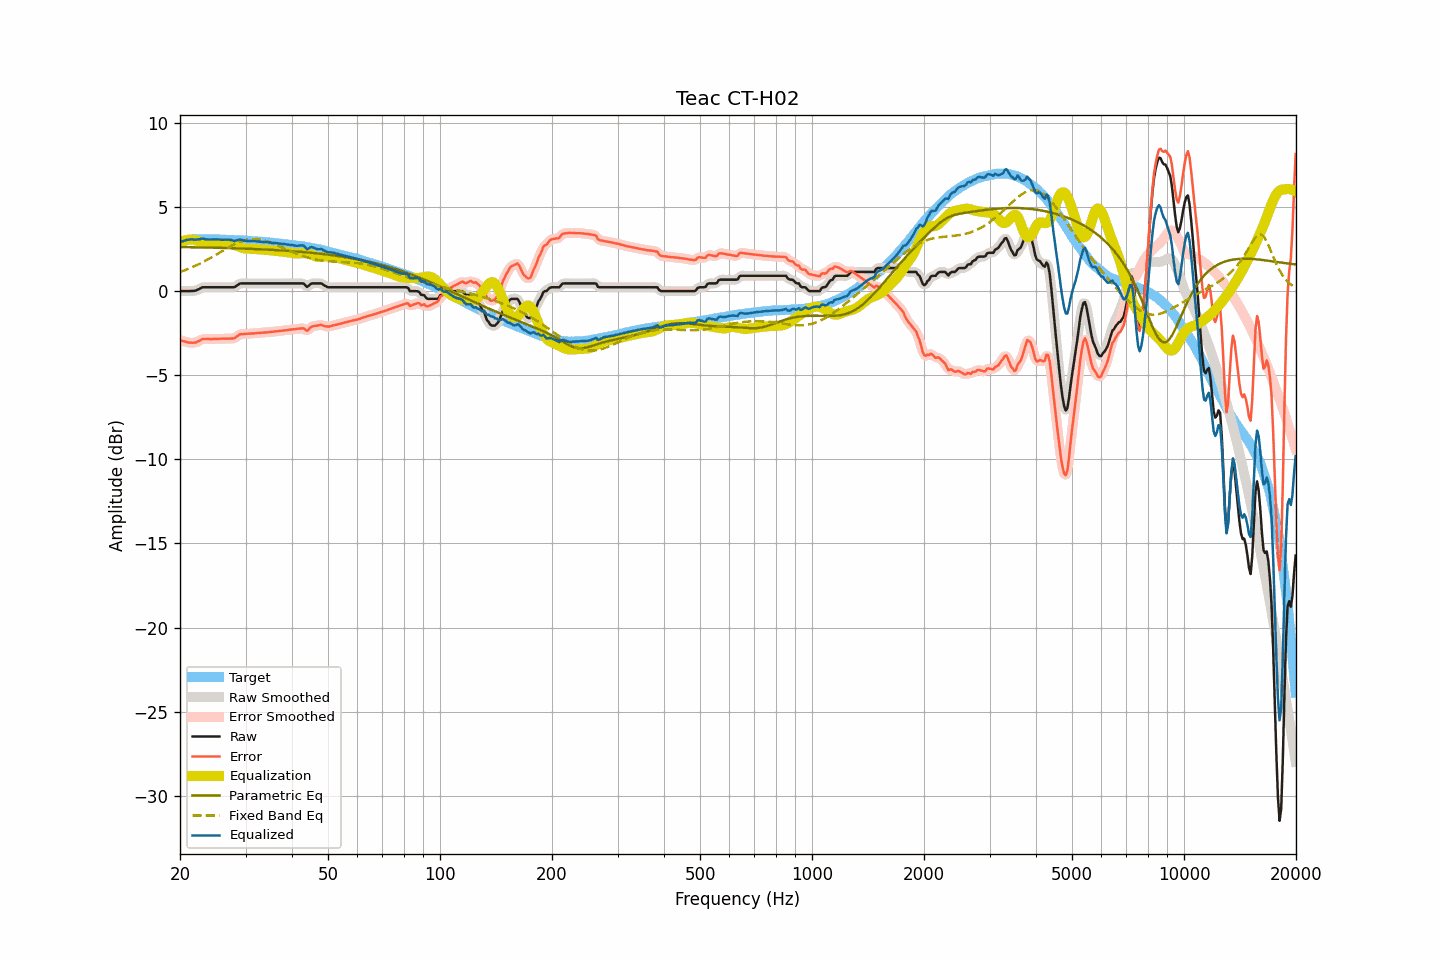

Values plotted in this chart, from the file beside it:
frequency, raw, smoothed, error, error_smoothed, equalization, parametric_eq, fixed_band_eq, equalized_raw, equalized_smoothed, target
20.00, 0.00, 0.00, -2.92, -2.91, 2.90, 2.62, 1.14, 2.90, 2.90, 2.92
20.20, 0.00, -0.00, -2.94, -2.94, 2.94, 2.62, 1.17, 2.94, 2.94, 2.94
20.40, 0.00, -0.00, -2.97, -2.97, 2.98, 2.62, 1.21, 2.98, 2.98, 2.97
20.61, 0.00, -0.00, -2.99, -3.00, 3.01, 2.62, 1.24, 3.01, 3.01, 2.99
20.81, 0.00, -0.00, -3.02, -3.03, 3.04, 2.62, 1.28, 3.04, 3.04, 3.02
21.02, 0.00, 0.00, -3.05, -3.05, 3.05, 2.61, 1.32, 3.05, 3.06, 3.05
21.23, 0.00, 0.00, -3.06, -3.06, 3.06, 2.61, 1.36, 3.06, 3.07, 3.06
21.44, 0.01, 0.01, -3.06, -3.07, 3.07, 2.61, 1.40, 3.08, 3.07, 3.07
21.66, 0.01, 0.01, -3.07, -3.07, 3.06, 2.61, 1.44, 3.07, 3.07, 3.08
21.87, 0.02, 0.02, -3.06, -3.06, 3.04, 2.61, 1.48, 3.06, 3.07, 3.08
22.09, 0.04, 0.05, -3.05, -3.04, 3.02, 2.61, 1.53, 3.06, 3.07, 3.09
22.31, 0.09, 0.08, -3.00, -3.01, 2.99, 2.60, 1.57, 3.08, 3.07, 3.09
22.54, 0.13, 0.14, -2.96, -2.95, 2.95, 2.60, 1.62, 3.08, 3.09, 3.09
22.76, 0.18, 0.18, -2.91, -2.90, 2.92, 2.60, 1.67, 3.10, 3.11, 3.09
22.99, 0.23, 0.21, -2.85, -2.87, 2.89, 2.60, 1.71, 3.12, 3.11, 3.08
23.22, 0.23, 0.23, -2.85, -2.84, 2.87, 2.60, 1.77, 3.10, 3.10, 3.08
23.45, 0.23, 0.23, -2.85, -2.84, 2.85, 2.59, 1.82, 3.08, 3.09, 3.08
23.69, 0.23, 0.23, -2.85, -2.85, 2.84, 2.59, 1.87, 3.07, 3.07, 3.08
23.92, 0.23, 0.23, -2.84, -2.85, 2.84, 2.59, 1.92, 3.07, 3.07, 3.07
24.16, 0.23, 0.23, -2.85, -2.85, 2.84, 2.59, 1.98, 3.07, 3.07, 3.08
24.40, 0.23, 0.23, -2.85, -2.85, 2.84, 2.59, 2.03, 3.07, 3.07, 3.08
24.65, 0.23, 0.23, -2.84, -2.85, 2.84, 2.58, 2.09, 3.07, 3.07, 3.07
24.89, 0.23, 0.23, -2.84, -2.84, 2.84, 2.58, 2.14, 3.07, 3.07, 3.07
25.14, 0.23, 0.23, -2.84, -2.84, 2.84, 2.58, 2.20, 3.07, 3.07, 3.07
25.39, 0.23, 0.23, -2.84, -2.84, 2.84, 2.58, 2.25, 3.07, 3.07, 3.07
25.65, 0.23, 0.23, -2.84, -2.83, 2.83, 2.57, 2.31, 3.06, 3.06, 3.07
25.91, 0.23, 0.23, -2.83, -2.83, 2.83, 2.57, 2.37, 3.06, 3.06, 3.06
26.16, 0.23, 0.23, -2.83, -2.83, 2.83, 2.57, 2.42, 3.06, 3.06, 3.06
26.43, 0.23, 0.23, -2.82, -2.82, 2.83, 2.57, 2.48, 3.06, 3.06, 3.05
26.69, 0.23, 0.23, -2.82, -2.82, 2.83, 2.56, 2.53, 3.06, 3.06, 3.05
26.96, 0.23, 0.23, -2.82, -2.82, 2.83, 2.56, 2.59, 3.06, 3.06, 3.05
27.23, 0.23, 0.23, -2.82, -2.82, 2.82, 2.56, 2.64, 3.05, 3.05, 3.05
27.50, 0.23, 0.22, -2.82, -2.82, 2.80, 2.55, 2.69, 3.03, 3.03, 3.05
27.77, 0.23, 0.23, -2.81, -2.81, 2.78, 2.55, 2.74, 3.01, 3.01, 3.04
28.05, 0.24, 0.26, -2.80, -2.78, 2.74, 2.55, 2.79, 2.98, 3.00, 3.04
28.33, 0.31, 0.31, -2.71, -2.72, 2.71, 2.54, 2.83, 3.02, 3.01, 3.02
28.62, 0.37, 0.37, -2.65, -2.65, 2.67, 2.54, 2.88, 3.04, 3.04, 3.02
28.90, 0.44, 0.43, -2.58, -2.59, 2.63, 2.54, 2.92, 3.07, 3.06, 3.02
29.19, 0.46, 0.46, -2.55, -2.56, 2.59, 2.53, 2.95, 3.05, 3.05, 3.01
29.48, 0.46, 0.47, -2.56, -2.55, 2.57, 2.53, 2.98, 3.03, 3.03, 3.02
29.78, 0.46, 0.46, -2.55, -2.55, 2.54, 2.53, 3.01, 3.00, 3.01, 3.01
30.08, 0.46, 0.46, -2.54, -2.54, 2.53, 2.52, 3.04, 2.99, 2.99, 3.00
30.38, 0.46, 0.46, -2.53, -2.53, 2.52, 2.52, 3.06, 2.98, 2.98, 2.99
30.68, 0.46, 0.46, -2.53, -2.53, 2.52, 2.52, 3.07, 2.98, 2.98, 2.99
30.99, 0.46, 0.46, -2.52, -2.52, 2.52, 2.51, 3.08, 2.98, 2.98, 2.98
31.30, 0.46, 0.46, -2.52, -2.52, 2.52, 2.51, 3.09, 2.98, 2.98, 2.98
31.61, 0.46, 0.46, -2.51, -2.51, 2.51, 2.50, 3.09, 2.97, 2.97, 2.97
31.93, 0.46, 0.46, -2.50, -2.50, 2.50, 2.50, 3.09, 2.96, 2.96, 2.96
32.24, 0.46, 0.46, -2.49, -2.49, 2.50, 2.50, 3.08, 2.96, 2.96, 2.95
32.57, 0.46, 0.46, -2.49, -2.49, 2.49, 2.49, 3.07, 2.95, 2.95, 2.95
32.89, 0.46, 0.46, -2.48, -2.48, 2.48, 2.49, 3.06, 2.94, 2.94, 2.94
33.22, 0.46, 0.46, -2.47, -2.47, 2.47, 2.48, 3.04, 2.93, 2.93, 2.93
33.55, 0.46, 0.46, -2.47, -2.47, 2.47, 2.48, 3.02, 2.93, 2.93, 2.93
33.89, 0.46, 0.46, -2.46, -2.46, 2.46, 2.47, 2.99, 2.92, 2.92, 2.92
34.23, 0.46, 0.46, -2.45, -2.45, 2.45, 2.47, 2.96, 2.91, 2.91, 2.91
34.57, 0.46, 0.46, -2.44, -2.44, 2.44, 2.46, 2.93, 2.90, 2.90, 2.90
34.92, 0.46, 0.46, -2.43, -2.43, 2.43, 2.46, 2.90, 2.89, 2.89, 2.89
35.27, 0.46, 0.46, -2.42, -2.42, 2.42, 2.45, 2.86, 2.88, 2.88, 2.88
35.62, 0.46, 0.46, -2.41, -2.41, 2.41, 2.45, 2.82, 2.87, 2.87, 2.87
35.97, 0.46, 0.46, -2.40, -2.40, 2.40, 2.44, 2.78, 2.86, 2.86, 2.86
... 635 more rows
